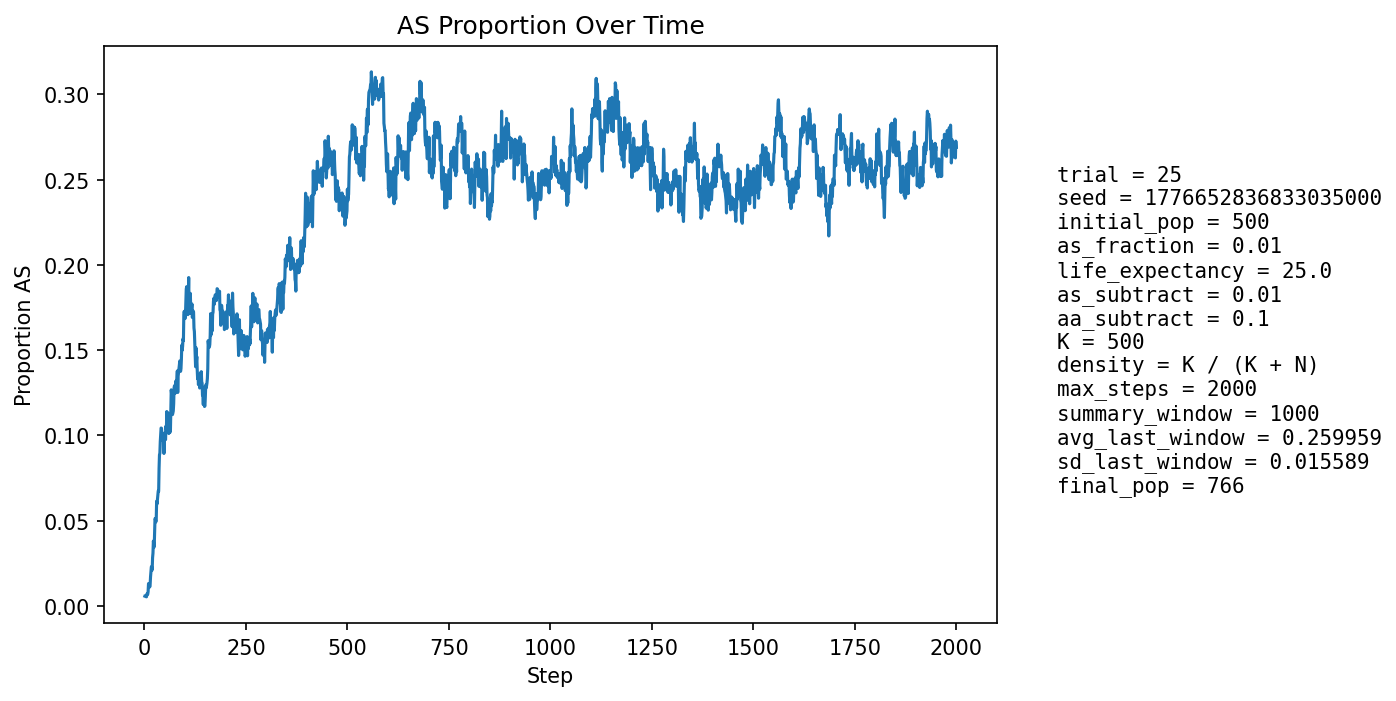

The data file committed next to this chart (first rows):
step, population_size, births, newborn_AA, newborn_AS, newborn_SS, prop_newborn_AA, prop_newborn_AS, prop_newborn_SS, prop_repro_AA, prop_repro_AS, prop_AS_population
1, 525, 126, 126, 0, 0, 1.0, 0.0, 0.0, 1.0, 0.0, 0.005714
2, 535, 123, 123, 0, 0, 1.0, 0.0, 0.0, 1.0, 0.0, 0.005607
3, 544, 123, 123, 0, 0, 1.0, 0.0, 0.0, 1.0, 0.0, 0.005515
4, 551, 122, 122, 0, 0, 1.0, 0.0, 0.0, 0.9882, 0.01176, 0.005445
5, 562, 126, 126, 0, 0, 1.0, 0.0, 0.0, 0.9886, 0.01136, 0.005338
6, 571, 127, 126, 1, 0, 0.9921, 0.007874, 0.0, 0.9889, 0.01111, 0.007005
7, 579, 128, 128, 0, 0, 1.0, 0.0, 0.0, 0.9891, 0.01091, 0.006908
8, 589, 129, 129, 0, 0, 1.0, 0.0, 0.0, 0.9892, 0.01075, 0.006791
9, 600, 132, 131, 1, 0, 0.9924, 0.007576, 0.0, 0.9895, 0.01045, 0.008333
10, 610, 134, 131, 3, 0, 0.9776, 0.02239, 0.0, 0.9864, 0.01356, 0.01311
11, 618, 136, 134, 2, 0, 0.9853, 0.01471, 0.0, 0.9867, 0.01329, 0.01294
12, 625, 136, 135, 1, 0, 0.9926, 0.007353, 0.0, 0.9967, 0.003289, 0.0128
13, 631, 136, 136, 0, 0, 1.0, 0.0, 0.0, 0.9935, 0.006515, 0.01109
14, 636, 137, 136, 1, 0, 0.9927, 0.007299, 0.0, 0.9871, 0.01286, 0.01258
15, 641, 138, 135, 3, 0, 0.9783, 0.02174, 0.0, 0.9841, 0.01592, 0.01716
16, 646, 139, 135, 4, 0, 0.9712, 0.02878, 0.0, 0.9811, 0.01887, 0.02012
17, 652, 140, 136, 4, 0, 0.9714, 0.02857, 0.0, 0.9813, 0.01869, 0.02301
18, 659, 141, 139, 2, 0, 0.9858, 0.01418, 0.0, 0.9815, 0.01852, 0.02276
19, 666, 142, 142, 0, 0, 1.0, 0.0, 0.0, 0.9757, 0.02432, 0.02102
20, 672, 143, 138, 5, 0, 0.965, 0.03497, 0.0, 0.9701, 0.02994, 0.02827
21, 678, 143, 139, 4, 0, 0.972, 0.02797, 0.0, 0.9673, 0.03274, 0.03097
22, 683, 143, 135, 8, 0, 0.9441, 0.05594, 0.0, 0.9704, 0.02959, 0.03807
23, 690, 144, 141, 3, 0, 0.9792, 0.02083, 0.0, 0.9735, 0.02647, 0.03623
24, 695, 144, 144, 0, 0, 1.0, 0.0, 0.0, 0.9679, 0.03207, 0.03453
25, 699, 145, 138, 7, 0, 0.9517, 0.04828, 0.0, 0.9625, 0.03746, 0.04292
26, 703, 146, 136, 10, 0, 0.9315, 0.06849, 0.0, 0.9516, 0.04843, 0.05121
27, 709, 147, 142, 5, 0, 0.966, 0.03401, 0.0, 0.952, 0.04802, 0.05078
28, 711, 147, 143, 4, 0, 0.9728, 0.02721, 0.0, 0.9577, 0.04225, 0.04923
29, 715, 147, 143, 4, 0, 0.9728, 0.02721, 0.0, 0.9551, 0.04494, 0.05035
30, 717, 148, 136, 12, 0, 0.9189, 0.08108, 0.0, 0.9415, 0.0585, 0.06137
31, 719, 149, 141, 8, 0, 0.9463, 0.05369, 0.0, 0.9339, 0.06612, 0.05981
32, 720, 148, 140, 8, 0, 0.9459, 0.05405, 0.0, 0.942, 0.05801, 0.0625
33, 722, 148, 140, 8, 0, 0.9459, 0.05405, 0.0, 0.9446, 0.0554, 0.0651
34, 726, 149, 141, 8, 0, 0.9463, 0.05369, 0.0, 0.9366, 0.06336, 0.06749
35, 729, 149, 143, 6, 0, 0.9597, 0.04027, 0.0, 0.9317, 0.06831, 0.06722
36, 731, 150, 133, 17, 0, 0.8867, 0.1133, 0.0, 0.9241, 0.07588, 0.08071
37, 734, 150, 134, 16, 0, 0.8933, 0.1067, 0.0, 0.9216, 0.07838, 0.08856
38, 736, 151, 138, 13, 0, 0.9139, 0.08609, 0.0, 0.9196, 0.08043, 0.08967
39, 736, 150, 134, 16, 0, 0.8933, 0.1067, 0.0, 0.922, 0.07796, 0.09647
40, 737, 151, 136, 15, 0, 0.9007, 0.09934, 0.0, 0.9091, 0.09091, 0.1004
41, 738, 151, 135, 16, 0, 0.894, 0.106, 0.0, 0.9008, 0.0992, 0.1043
42, 739, 151, 137, 14, 0, 0.9073, 0.09272, 0.0, 0.9011, 0.09893, 0.1042
43, 736, 151, 139, 12, 0, 0.9205, 0.07947, 0.0, 0.8954, 0.1046, 0.1005
44, 733, 150, 138, 12, 0, 0.92, 0.08, 0.0, 0.8946, 0.1054, 0.09823
45, 731, 149, 137, 12, 0, 0.9195, 0.08054, 0.0, 0.894, 0.106, 0.09713
46, 728, 149, 135, 13, 1, 0.906, 0.08725, 0.006711, 0.894, 0.106, 0.09753
47, 727, 149, 133, 15, 1, 0.8926, 0.1007, 0.006711, 0.8965, 0.1035, 0.09904
48, 727, 150, 141, 7, 2, 0.94, 0.04667, 0.01333, 0.8995, 0.1005, 0.08941
49, 728, 150, 133, 17, 0, 0.8867, 0.1133, 0.0, 0.9022, 0.09783, 0.09753
50, 729, 149, 133, 16, 0, 0.8926, 0.1074, 0.0, 0.9044, 0.09563, 0.1015
51, 728, 149, 135, 13, 1, 0.906, 0.08725, 0.006711, 0.8992, 0.1008, 0.0989
52, 728, 149, 136, 12, 1, 0.9128, 0.08054, 0.006711, 0.9074, 0.09264, 0.09753
53, 730, 150, 132, 18, 0, 0.88, 0.12, 0.0, 0.8997, 0.1003, 0.1055
54, 728, 150, 136, 14, 0, 0.9067, 0.09333, 0.0, 0.8943, 0.1057, 0.103
55, 728, 149, 128, 21, 0, 0.8591, 0.1409, 0.0, 0.8962, 0.1038, 0.114
56, 728, 149, 139, 10, 0, 0.9329, 0.06711, 0.0, 0.8962, 0.1038, 0.1044
57, 725, 149, 134, 15, 0, 0.8993, 0.1007, 0.0, 0.8904, 0.1096, 0.1062
58, 725, 148, 129, 18, 1, 0.8716, 0.1216, 0.006757, 0.8953, 0.1047, 0.1131
59, 724, 149, 136, 12, 1, 0.9128, 0.08054, 0.006711, 0.8849, 0.1151, 0.1077
60, 722, 149, 140, 8, 1, 0.9396, 0.05369, 0.006711, 0.8874, 0.1126, 0.1011
... 1,940 more rows
